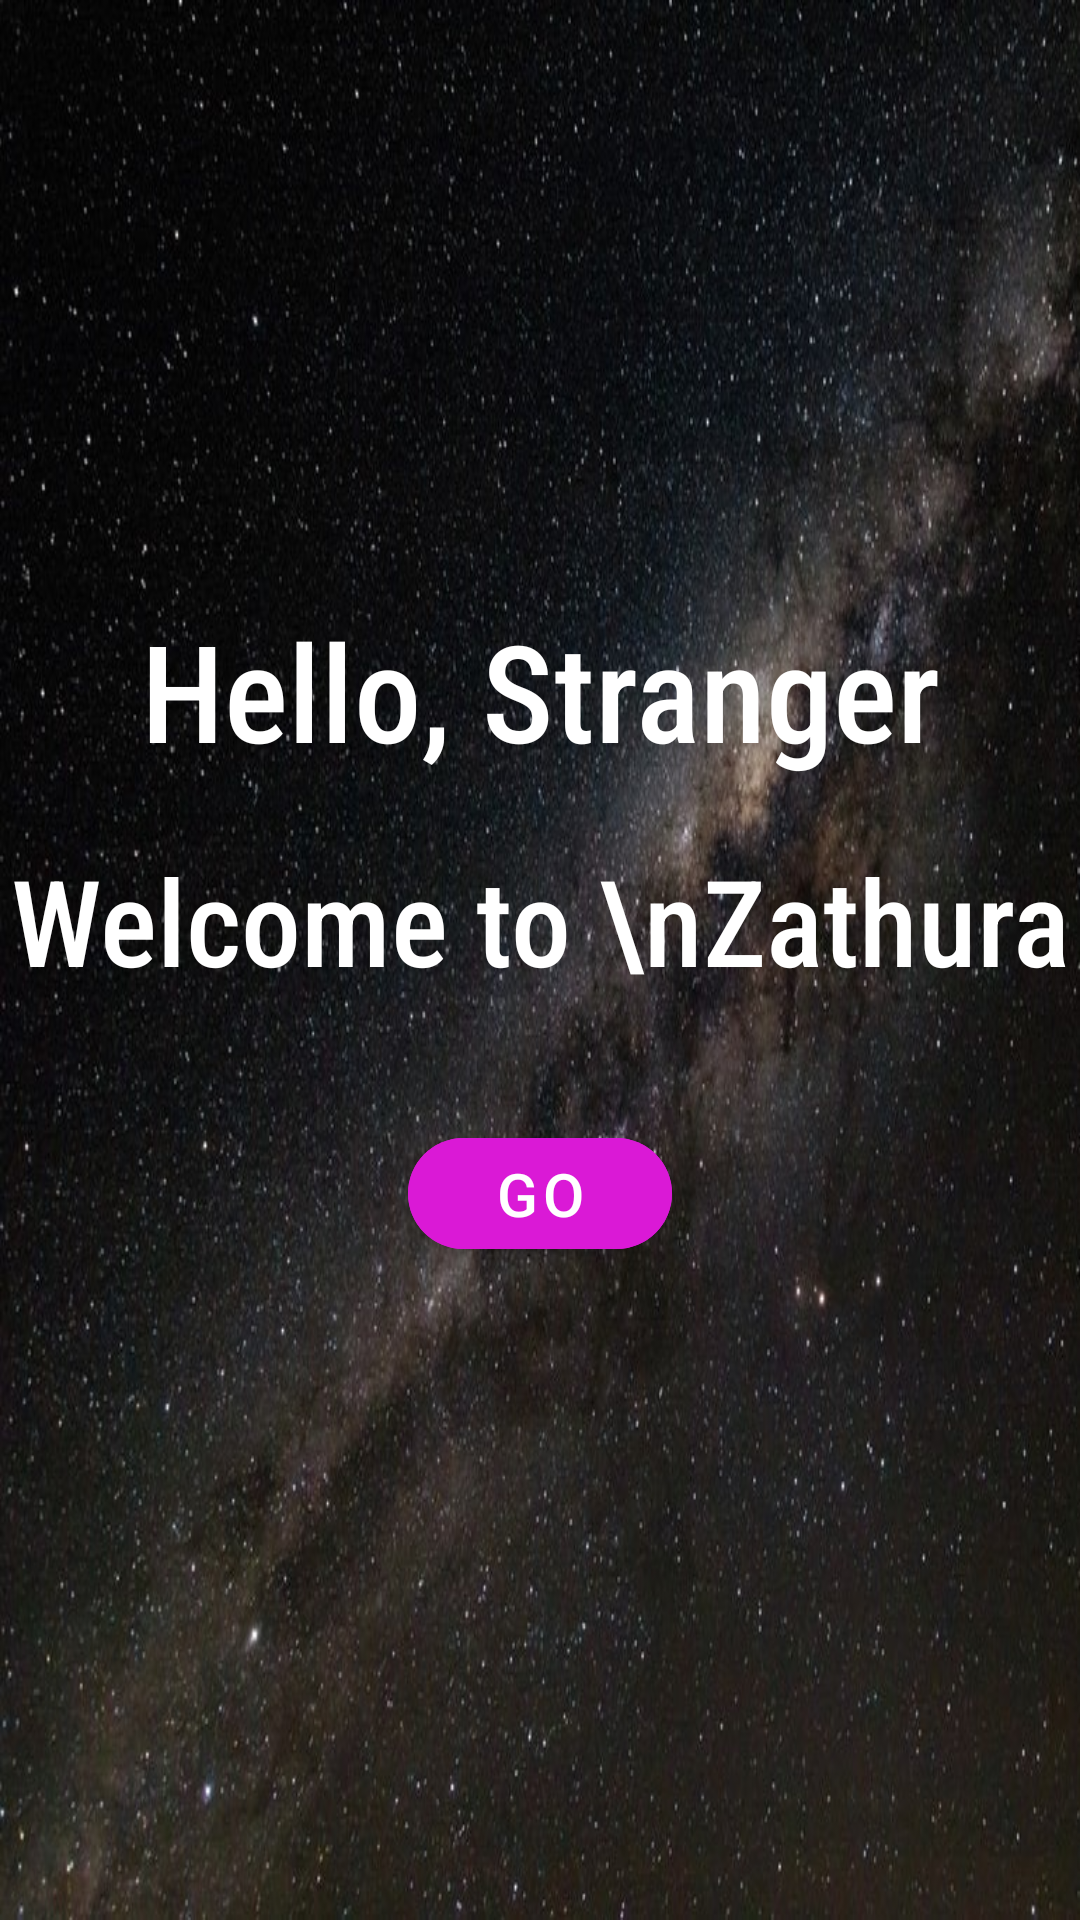

The Android layout XML behind this screen, and the referenced resources:
<!-- AndroidManifest.xml: application theme AppTheme -->
<!-- res/layout/activity_dash.xml -->
<?xml version="1.0" encoding="utf-8"?>
<androidx.constraintlayout.widget.ConstraintLayout android:layout_width="match_parent"
    android:layout_height="match_parent"
    xmlns:tools="http://schemas.android.com/tools"
    xmlns:android="http://schemas.android.com/apk/res/android"
    xmlns:app="http://schemas.android.com/apk/res-auto"
    android:background="@drawable/b5">
    <LinearLayout
        android:layout_width="match_parent"
        android:layout_height="match_parent"
        android:orientation="vertical">
        <TextView
            android:layout_width="match_parent"
            android:layout_height="wrap_content"
            android:hint="Hello, Stranger"
            android:textColorHint="@color/white"
            android:fontFamily="sans-serif-condensed-medium"
            android:layout_marginTop="200dp"
            android:gravity="center"
            android:textSize="45dp"
            android:id="@+id/welcome"/>
        <TextView
            android:layout_width="match_parent"
            android:layout_height="wrap_content"
            android:hint="Welcome to \nZathura"
            android:textColorHint="@color/white"
            android:fontFamily="sans-serif-condensed-medium"
            android:gravity="center"
            app:layout_constraintTop_toBottomOf="@id/welcome"
            android:layout_marginTop="20dp"
            android:textSize="40dp"/>

        <com.google.android.material.button.MaterialButton
            android:layout_width="wrap_content"
            android:layout_height="wrap_content"
            app:cornerRadius="999dp"
            android:text="Go"
            android:layout_marginTop="40dp"
            android:id="@+id/ButtonGo"
            android:textSize="20dp"
            android:layout_gravity="center"
            android:padding="5dp"
            android:backgroundTint="@color/Pink"/>
    </LinearLayout>

</androidx.constraintlayout.widget.ConstraintLayout>
<!-- resources referenced by this layout -->
<resources>
  <color name="Pink">#DA19D6</color>
  <color name="white">#FFFFFF</color>
  <!-- drawable b5: jpg bitmap (drawable-v24, 176167 bytes) -->
  <style name="AppTheme" parent="Theme.MaterialComponents.Light.NoActionBar">
          
          <item name="colorPrimary">@color/colorPrimary</item>
          <item name="colorPrimaryDark">@color/colorPrimaryDark</item>
          <item name="colorAccent">@color/colorAccent</item>
          <item name="editTextColor">@color/white</item>
          <item name="colorButtonNormal">@color/white</item>
          </style>
  <color name="colorPrimary">#008577</color>
  <color name="colorPrimaryDark">#00574B</color>
  <color name="colorAccent">#FFFFFF</color>
</resources>
